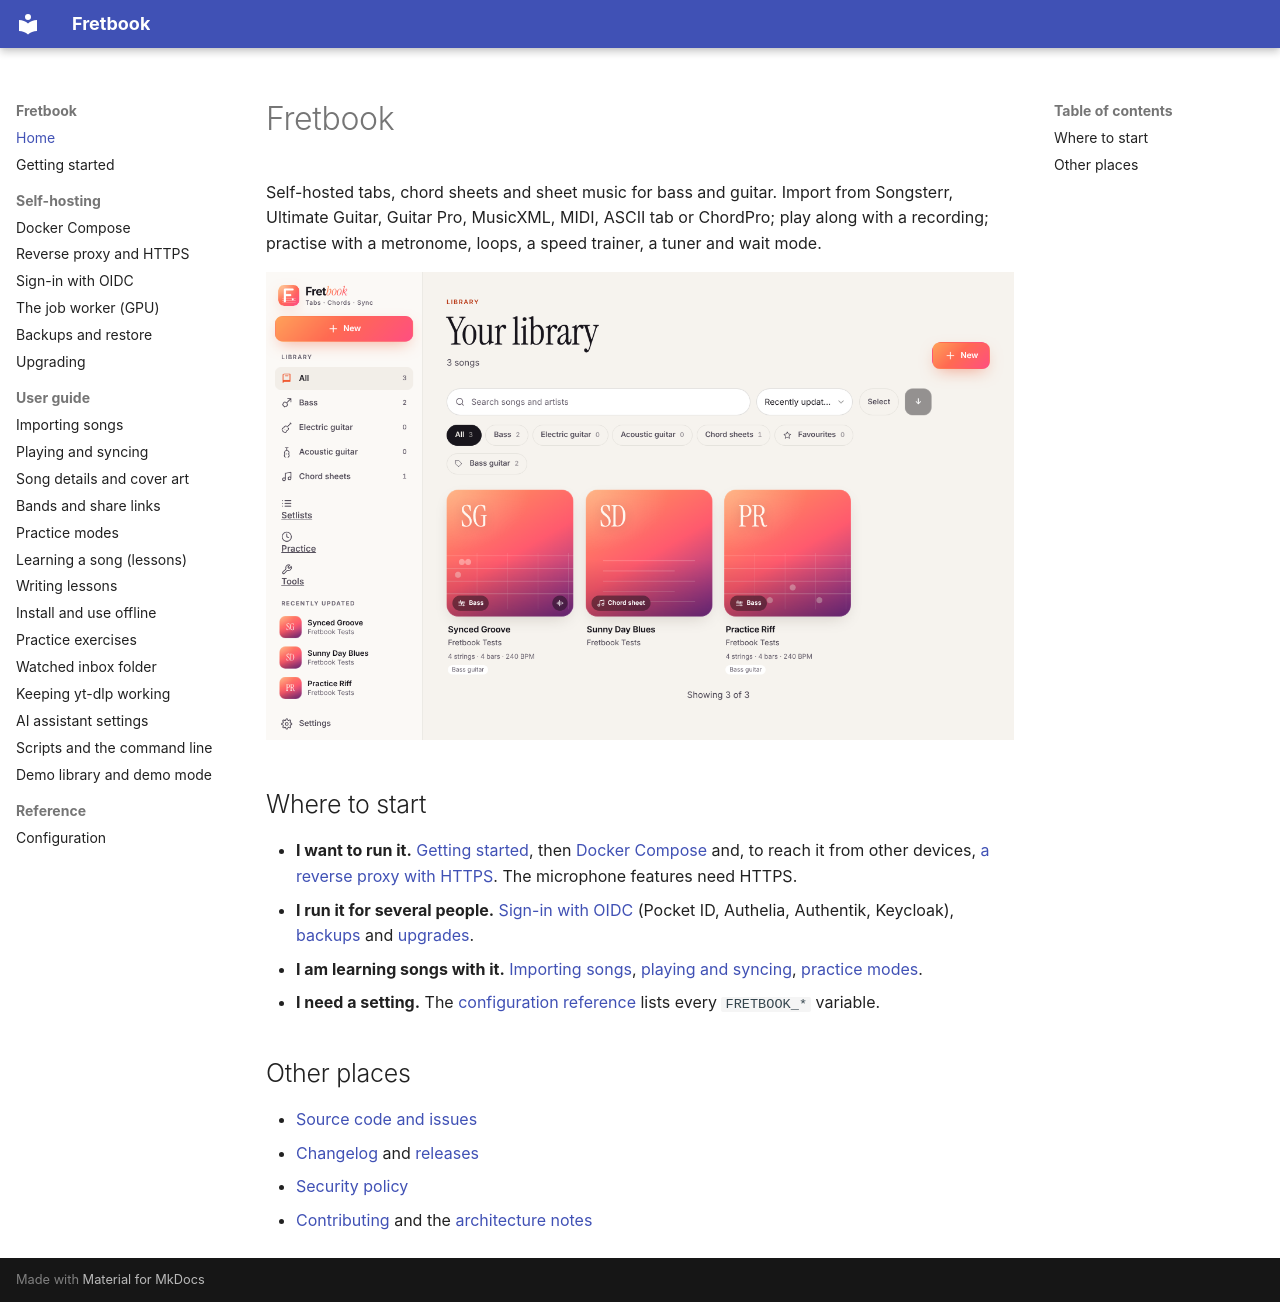

repository: liftedkilt/fretbook · page: index.html · generator: mkdocs

# Fretbook

Self-hosted tabs, chord sheets and sheet music for bass and guitar. Import from Songsterr, Ultimate Guitar,
Guitar Pro, MusicXML, MIDI, ASCII tab or ChordPro; play along with a recording; practise with a metronome,
loops, a speed trainer, a tuner and wait mode.

![The Fretbook library](assets/screenshots/library.png)

## Where to start

- **I want to run it.** [Getting started](getting-started.md), then [Docker Compose](self-hosting/docker-compose.md)
  and, to reach it from other devices, [a reverse proxy with HTTPS](self-hosting/reverse-proxy.md). The microphone
  features need HTTPS.
- **I run it for several people.** [Sign-in with OIDC](self-hosting/oidc.md) (Pocket ID, Authelia, Authentik,
  Keycloak), [backups](self-hosting/backups.md) and [upgrades](self-hosting/upgrading.md).
- **I am learning songs with it.** [Importing songs](guides/importing.md), [playing and syncing](guides/playing.md),
  [practice modes](guides/practice.md).
- **I need a setting.** The [configuration reference](reference/configuration.md) lists every `FRETBOOK_*` variable.

## Other places

- [Source code and issues](https://github.com/liftedkilt/fretbook)
- [Changelog](https://github.com/liftedkilt/fretbook/blob/main/CHANGELOG.md) and
  [releases](https://github.com/liftedkilt/fretbook/releases)
- [Security policy](https://github.com/liftedkilt/fretbook/blob/main/SECURITY.md)
- [Contributing](https://github.com/liftedkilt/fretbook/blob/main/CONTRIBUTING.md) and the
  [architecture notes](https://github.com/liftedkilt/fretbook/blob/main/docs/ARCHITECTURE.md)
